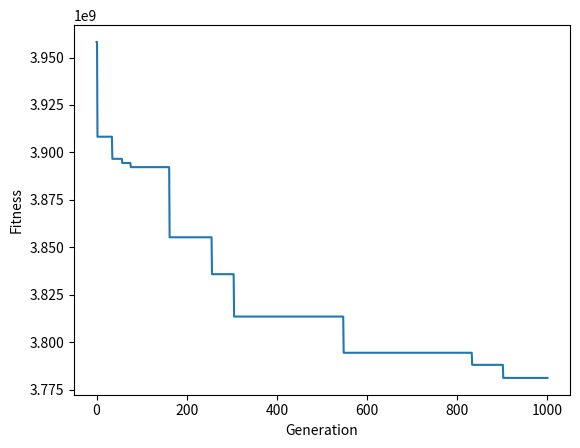

Reproduce this figure in Python. (Note: this script raises an exception after producing the figure.)
import random
import heapq
import matplotlib.pyplot as plt
from enum import IntEnum
import datetime


def random_ints(count: int, limit: int = 1) -> [int]:
    """
    :param count:
    :param limit: inclusive
    :return:
    """
    random.seed()
    return [random.randint(0, limit-1) for _ in range(count)]


def print_custom(l: list):
    print('-- begin ---')
    for i in l:
        print(i.__str__())
    print('-- end ---')


class Individual:

    def __init__(self, k: int, genes: [int], data=None):
        """
        :param k:
        :param genes: a list of int indicating the cluster each point belongs to
        """
        self.k = k
        self.gene_size = len(genes)
        self.gene = genes
        self.fitness = None
        self.centroids = None
        self.data = data

    def get_fitness(self) -> float:
        if self.fitness is None:
            self.update_fitness()
        return self.fitness

    def get_centroids(self) -> [float]:
        if self.centroids is None:
            self.update_centroids()
        return self.centroids

    def update(self) -> None:
        self.update_centroids()
        self.update_fitness()

    def update_fitness(self) -> None:
        self.fitness = 0.0
        centroids = self.get_centroids()
        for i in range(self.gene_size):
            self.fitness += pow(self.data[i] - centroids[self.gene[i]], 2)

    def update_centroids(self) -> None:
        num_of_points_in_cluster = [0] * self.k
        sum_of_coordinate_in_cluster = [0.0] * self.k
        for i in range(self.gene_size):
            cluster_num = self.gene[i]
            coordinate = self.data[i]
            num_of_points_in_cluster[cluster_num] += 1
            sum_of_coordinate_in_cluster[cluster_num] += coordinate
        self.centroids = [sum_of_coordinate_in_cluster[i] / num_of_points_in_cluster[i] for i in range(self.k)]

    # only valid if there's at least one point in each cluster
    def is_valid(self) -> bool:
        ret = [False for _ in range(self.k)]
        for g in self.gene:
            ret[g] = True
        for r in ret:
            if not r:
                return False
        return True

    def __str__(self) -> str:
        return "k = %d, data = %s, gene = %s, fitness = %.3f, centroids = %s" \
               % (self.k, self.data if self.data else 'None', self.gene.__str__(),
                  self.fitness if self.fitness else self.get_fitness(),
                  self.get_centroids().__str__())

    def __lt__(self, other) -> bool:
        # in our case, fitness is the lower the better
        return self.get_fitness() > other.get_fitness()


class ParentSelectionMethod(IntEnum):
    FITNESS_BASED = 1
    TOURNAMENT_SELECTION = 2


class CrossoverMethod(IntEnum):
    MEAN = 1
    ONE_POINT = 2
    TWO_POINT = 3
    UNIFORM = 4


class EvolutionaryAlgorithm:
    POPULATION_SIZE = 1000
    PARENT_SELECTION = ParentSelectionMethod.TOURNAMENT_SELECTION
    CROSSOVER = CrossoverMethod.MEAN
    MUTATE_PROBABILITY = 0.4

    def __init__(self, k: int, data: [int]):
        self.k = k
        self.data_size = len(data)
        self.data = data
        self.population = []
        self.result = {"gene":[], "fitness": [], "centroids": []}
        self.generation = 1

        # generate enough `valid` individuals
        kount = 0
        while kount < self.POPULATION_SIZE:
            an_idv = Individual(k, random_ints(self.data_size, self.k), data)
            if not an_idv.is_valid():
                continue
            self.population.append(an_idv)
            kount += 1

        # make population a heap to improve performance
        heapq.heapify(self.population)

        self.record_result()

    def __str__(self) -> str:
        ret = ''
        for p in self.population:
            ret += p.__str__() + '\n'
        return ret

    def do(self, generation: int) -> None:
        self.generation += generation

        for i in range(generation):
            # Parent selection
            parents = self.choose_parent()
            # print('--- parents ---')
            # print_custom(parents)

            # to ensure the validity of children
            while True:
                # Crossover
                crossover_children = self.do_crossover(parents)
                # Proceed only when children are all valid
                if not EvolutionaryAlgorithm.is_valid_individuals(crossover_children):
                    continue

                # Mutation
                mutation_children = [self.do_mutation(child) for child in crossover_children]
                # Proceed only when children are all valid
                if EvolutionaryAlgorithm.is_valid_individuals(mutation_children):
                    break

            # print('--- children ---')
            # print_custom(mutation_children)

            # Survivor selection
            for child in mutation_children:
                heapq.heappushpop(self.population, child)

            self.record_result()

    def choose_parent(self) -> [Individual]:
        parents = []
        if self.PARENT_SELECTION == ParentSelectionMethod.FITNESS_BASED:
            parents = self.get_best_individual(2)
        elif self.PARENT_SELECTION == ParentSelectionMethod.TOURNAMENT_SELECTION:
            for _ in range(2):
                participants = [self.population[i] for i in random.sample(range(self.POPULATION_SIZE), 2)]
                participants.sort(reverse=True)
                prob = random.uniform(0, 1)
                # if prob in [0,0.8], choose the winner (i.e., participant[0])
                # else if prob in (0.8,1], choose the loser (i.e., participant[1])
                parents.append(participants[int(prob/0.8)])
        return parents

    def get_best_individual(self, kount = 1):
        # get one with least fitness
        # however, we implement the __lt__ in the reversed way, so we choose the largest one here
        ret = heapq.nlargest(kount, self.population)
        return ret[0] if kount == 1 else ret

    def do_crossover(self, parents: [Individual]) -> [Individual]:
        assert len(parents) == 2
        assert parents[0].gene_size == parents[1].gene_size

        size = parents[0].gene_size
        children = []

        if self.CROSSOVER == CrossoverMethod.MEAN:
            new_gene = [int((parents[0].genes[i]+parents[1].genes[i])/2) for i in range(size)]
            children.append(Individual(self.k, new_gene, self.data))
        elif self.CROSSOVER == CrossoverMethod.ONE_POINT or self.CROSSOVER == CrossoverMethod.TWO_POINT:
            num_of_crossover_points = 0
            if self.CROSSOVER == CrossoverMethod.ONE_POINT:
                num_of_crossover_points = 1
            elif self.CROSSOVER == CrossoverMethod.TWO_POINT:
                num_of_crossover_points = 2

            # only get crossover_point between (1, size-1) to avoid get same children as parents
            crossover_points = random.sample(range(1, size-1), num_of_crossover_points)

            child_one_gene = []
            child_two_gene = []
            should_swap = False
            for i in range(size):
                if i in crossover_points:
                    should_swap = not should_swap
                child_one_gene.append(parents[0 if not should_swap else 1].gene[i])
                child_two_gene.append(parents[1 if not should_swap else 0].gene[i])
            children.append(Individual(self.k, child_one_gene, self.data))
            children.append(Individual(self.k, child_two_gene, self.data))
        elif self.CROSSOVER == CrossoverMethod.UNIFORM:
            child_one_gene = []
            child_two_gene = []
            for i in range(size):
                prob = random.uniform(0, 1)
                # if prob in [0,0.5) -> child_one gets parent[0], child_two gets parent[1] => i.e. should not swap
                # else if prob in [0.5,1] -> child_one gets parent[1], child_two gets parent[0] => i.e. should swap
                child_one_gene.append(parents[int(prob/0.5)].gene[i])
                child_two_gene.append(parents[(int(prob/0.5)+1)%2].gene[i])
            children.append(Individual(self.k, child_one_gene, self.data))
            children.append(Individual(self.k, child_two_gene, self.data))
        return children

    def do_mutation(self, an_idv: Individual) -> Individual:
        for i in range(an_idv.gene_size):
            should_mutate = random.uniform(0, 1)
            if should_mutate > self.MUTATE_PROBABILITY:
                continue
            an_idv.gene[i] = random.randint(0, self.k - 1)
        if an_idv.is_valid():   # in case we mutate sth invalid
            an_idv.update()
        return an_idv

    def record_result(self) -> None:
        best = self.get_best_individual()
        self.result["gene"].append(best.gene)
        self.result["fitness"].append(best.get_fitness())
        self.result["centroids"].append(best.get_centroids())

    def draw(self, timestamp=None) -> None:
        figure_filename = '%u-%dk-%dg-%ddata-%dpopu-%dPS-%dCO-%.1fMP' \
                          % (timestamp if timestamp else datetime.datetime.now().timestamp(),
                             self.k, self.generation, self.data_size, len(self.population),
                             self.PARENT_SELECTION, self.CROSSOVER, self.MUTATE_PROBABILITY)

        figure_title = '%dk,%dgen, %ddata, %dpopu, PS%d, CO%d, %.1fMP' \
                          % (self.k, self.generation, self.data_size, len(self.population),
                             self.PARENT_SELECTION, self.CROSSOVER, self.MUTATE_PROBABILITY)

        figure = plt.figure()
        x = list(range(self.generation))
        fitness = self.result["fitness"]
        y_min = min(fitness) * 0.98
        y_max = max(fitness) * 1.01
        plt.plot(x, fitness)
        plt.xlabel("Generation")
        plt.ylabel("Fitness")
        figure.canvas.set_window_title(figure_filename)
        ax = figure.add_subplot(111)
        ax.set_title(figure_title)
        # plt.show()
        plt.savefig(figure_filename + '.png')

    @staticmethod
    def is_valid_individuals(idvs: [Individual]) -> bool:
        for idv in idvs:
            if not idv.is_valid():
                return False
        return True


if __name__ == '__main__':

    start_time = datetime.datetime.now()
    timestamp = start_time.timestamp()
    # generate number
    x = random_ints(500, 10000)
    # x = [i for i in range(100)]
    ea = EvolutionaryAlgorithm(4, x)
    ea.PARENT_SELECTION = ParentSelectionMethod.FITNESS_BASED
    ea.CROSSOVER = CrossoverMethod.UNIFORM
    # print(ea)
    ea.do(1000)
    # print(ea)

    # print(ea.get_best_individual())
    # print(ea.result['fitness'])
    ea.draw(timestamp)
    end_time = datetime.datetime.now()
    log_file_name = '%u_log.txt' % timestamp
    log_file = open(log_file_name, 'w+')
    print('start_time = %u, end_time = %u, duration = %s'
          % (timestamp, end_time.timestamp(), end_time-start_time), file=log_file)
    print('data:\n', x, file=log_file)
    print('best_individual:\n', ea.get_best_individual(), file=log_file)
    print('fitness_result:\n', ea.result["fitness"], file=log_file)
    log_file.close()
    print('Done.')
